Run: headless pygame with SDL's dummy video driver; simulated clock (each Clock.tick advances the game by its frame time, no real sleeping); random seed 0; keys injected as events and as key.get_pressed() state; no mouse input.
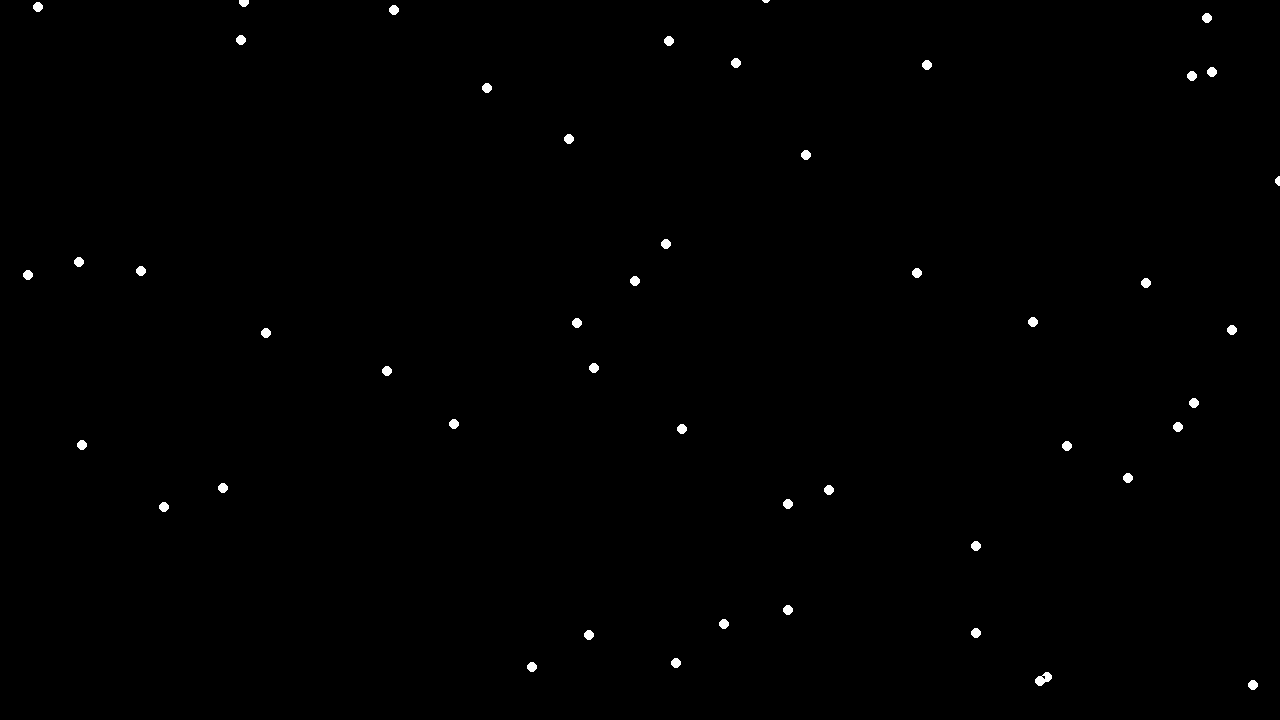
Frame 1 of 4 · flips 1–60 · no input
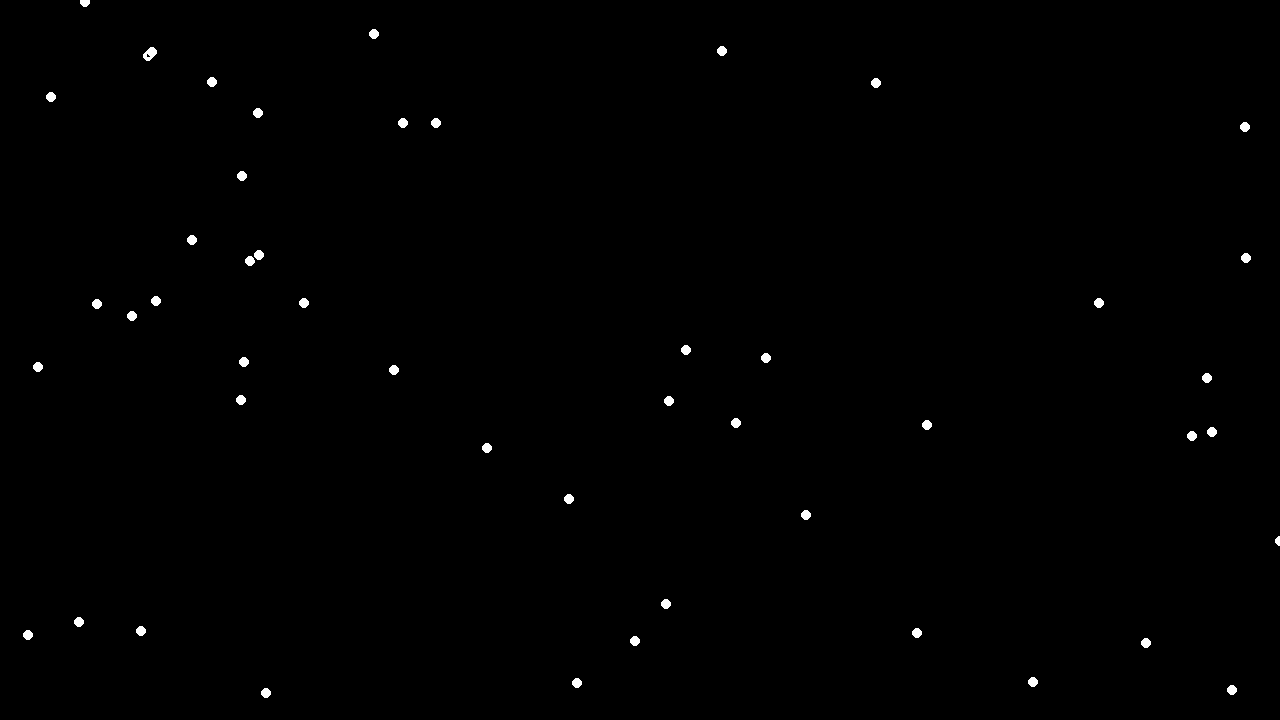
Frame 2 of 4 · flips 61–180 · tapped SPACE, RETURN · held RIGHT (→), D
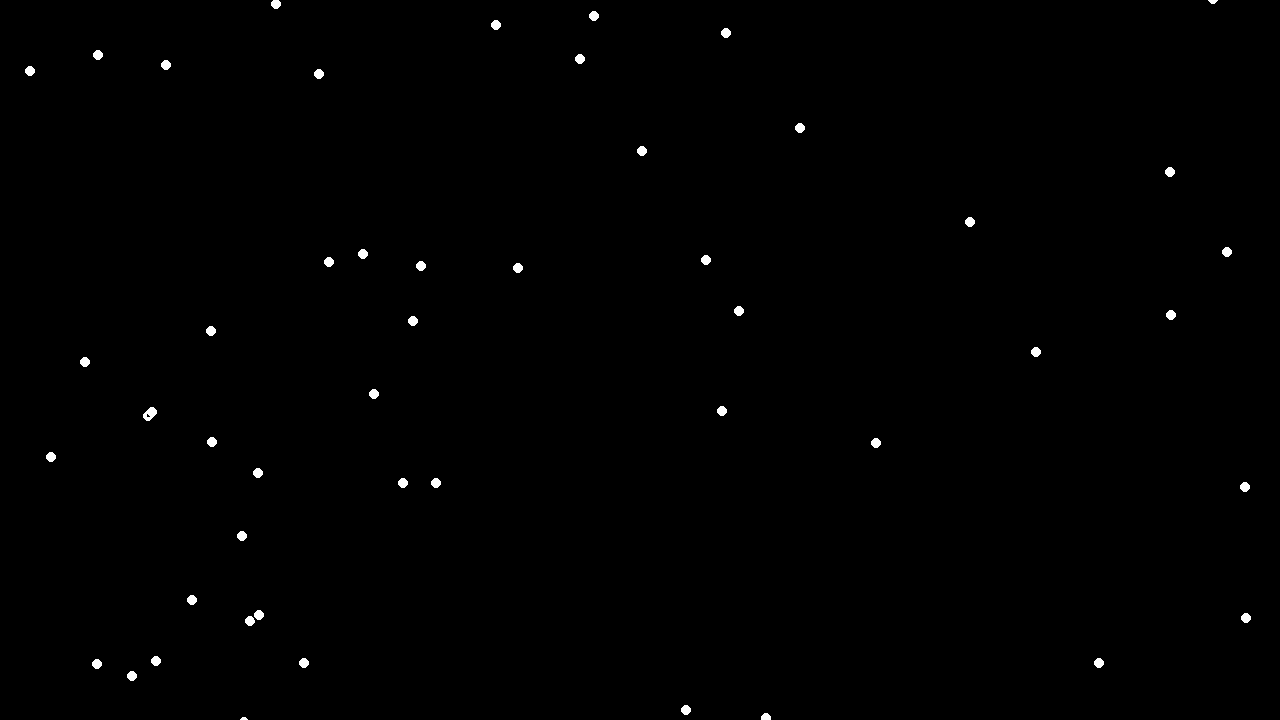
Frame 3 of 4 · flips 181–300 · held DOWN (↓), S
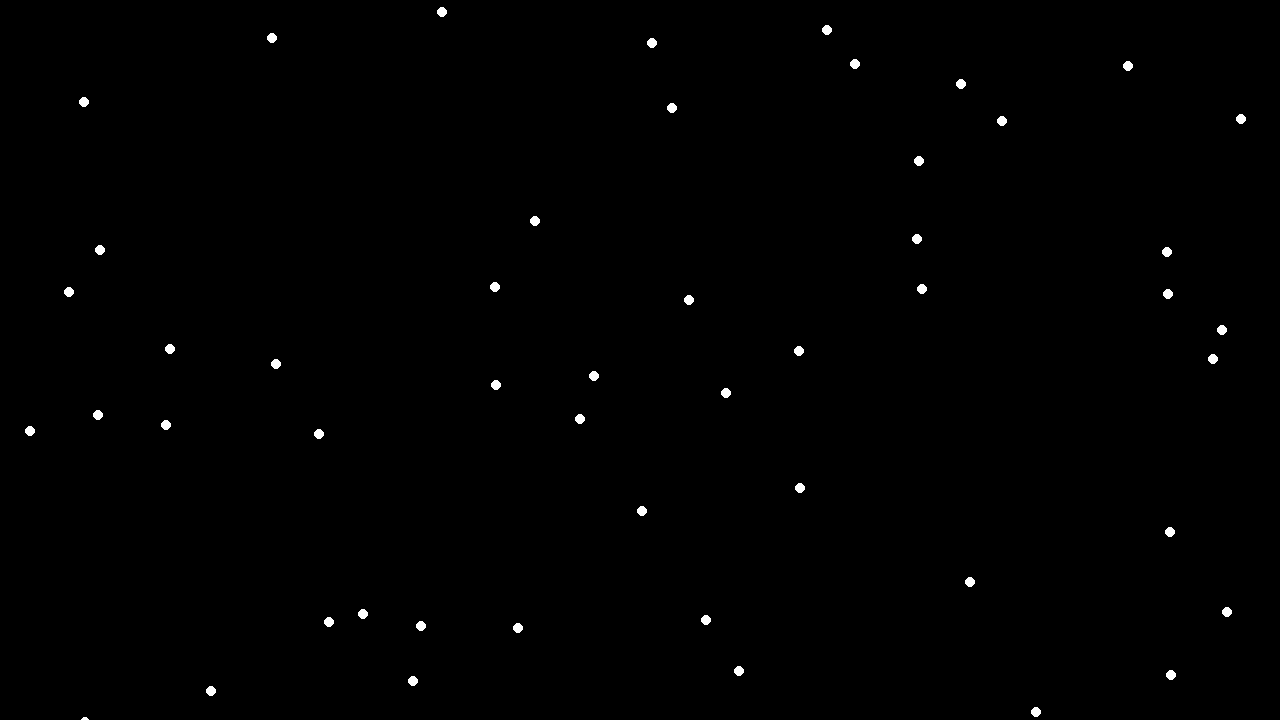
Frame 4 of 4 · flips 301–420 · held LEFT (←), A, UP (↑), W

The pygame program that drew these frames:

import random
import pygame as pg

# --CONSTANTS--
# COLOURS
WHITE = (255, 255, 255)
BLACK = (0, 0, 0)
EMERALD = (21, 219, 147)
RED = (255, 0, 0)
GREEN = (0, 255, 0)
BLUE = (0, 0, 255)
GRAY = (128, 128, 128)

WIDTH = 1280  # Pixels
HEIGHT = 720
SCREEN_SIZE = (WIDTH, HEIGHT)


class Snowflake(pg.sprite.Sprite):
    def __init__(self, size: int):
        """
        Params:
            size: diameter of snowflake in pixels
        """
        # Super class constructor
        super().__init__()

        # Create a blank surface
        self.image = pg.Surface((size, size))

        # Draw a circle inside of it
        pg.draw.circle(self.image, WHITE, (size // 2, size // 2), size // 2)

        self.rect = self.image.get_rect()

        # Spawn it in the middle of the screen
        # Choose a random x-coordinate for flake 
        self.rect.centerx = random.randrange(0, WIDTH + 1)
        self.rect.centery = random.randrange(0, HEIGHT)

        self.vel_y = 3

    def  update(self): 
        """Make the snow fall from the top to the bottom"""
        self.rect.y += self.vel_y
        """Respawn to the top when recahes the bottom"""
        if self.rect.y >= HEIGHT: 
            self.rect.y = random.randrange(-20, 0)
            self.rect.x = random.randrange(WIDTH)

def start():
    """Environment Setup and Game Loop"""

    pg.init()

    # --Game State Variables--
    screen = pg.display.set_mode(SCREEN_SIZE)
    done = False
    clock = pg.time.Clock()

    # All sprites go in this sprite Group
    all_sprites = pg.sprite.Group()

    # Add 50 snowflakes to the all_sprites Group
    num_snowflakes = 50
    for _ in range (num_snowflakes):
        all_sprites.add(Snowflake(10))

    pg.display.set_caption("Snowfall Landscape")

    # --Main Loop--
    while not done:
        # --- Event Listener
        for event in pg.event.get():
            if event.type == pg.QUIT:
                done = True

        # --- Update the world state
        # Update the state of all sprites
        all_sprites.update()

        # --- Draw items
        screen.fill(BLACK)

        # Draw all the sprites
        all_sprites.draw(screen)

        # Update the screen with anything new
        pg.display.flip()

        # --- Tick the Clock
        clock.tick(60)  # 60 fps


def main():
    start()


if __name__ == "__main__":
    main()
